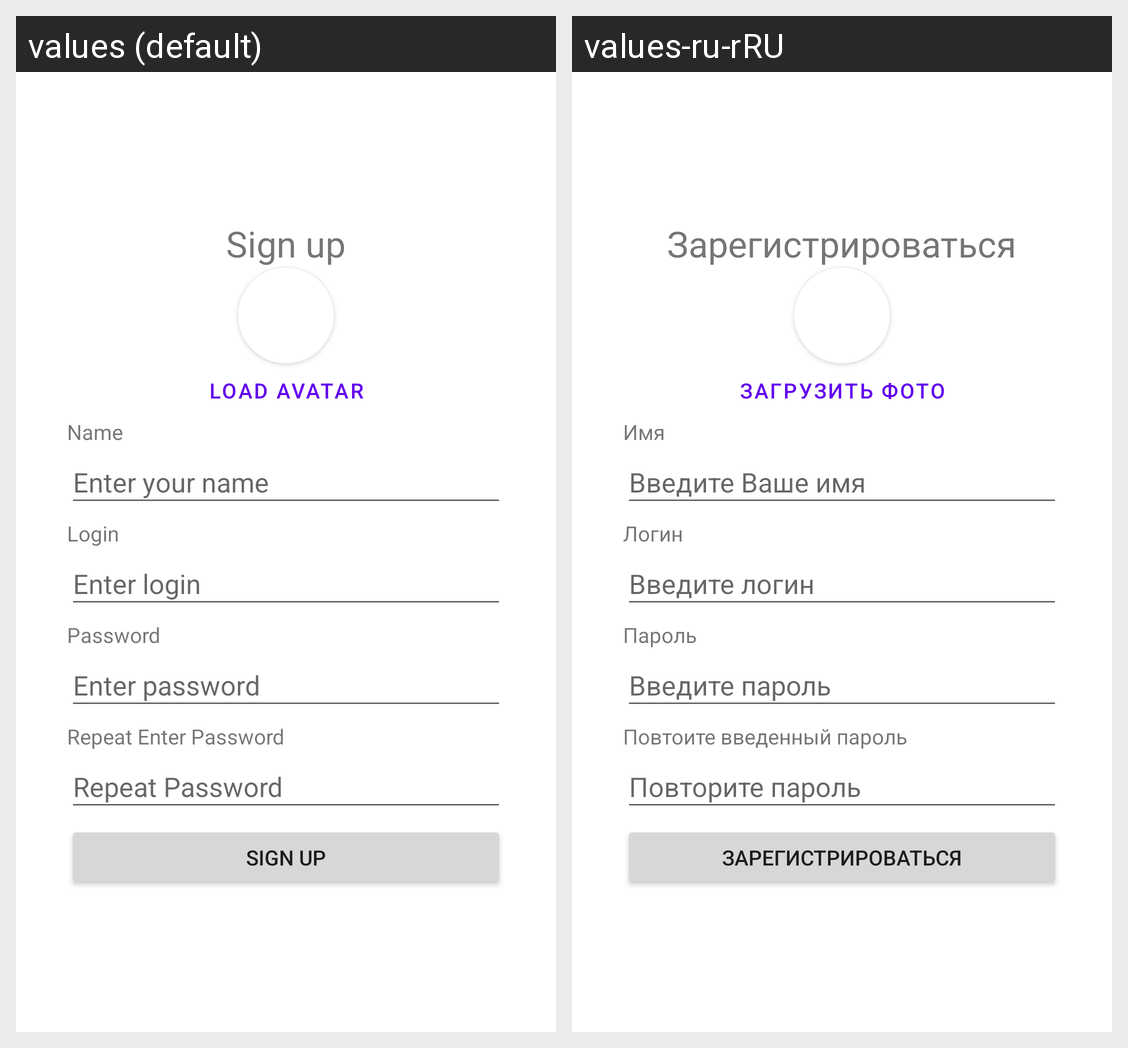

Locale-by-locale string values for the Android screen shown in this grid:
Android screen res/layout/fragment_sign_up.xml rendered under 2 locales, left to right: values (default), values-ru-rRU. Device: Nexus 5 (rendered at 1080×1920; each locale shown at half size, 540×960, under a caption strip naming it); theme Theme.Linkedin_NetWork.
Strings drawn on this screen, with the default value and each locale's value (text and hints the layout hard-codes, and strings that could not be matched under every locale, appear in the picture but are not listed):

sign_up
  values: Sign up
  values-ru-rRU: Зарегистрироваться

load_avatar
  values: Load Avatar
  values-ru-rRU: Загрузить фото

sign_name
  values: Name
  values-ru-rRU: Имя

enter_user_name
  values: Enter your name
  values-ru-rRU: Введите Ваше имя

login
  values: Login
  values-ru-rRU: Логин

enter_login
  values: Enter login
  values-ru-rRU: Введите логин

password
  values: Password
  values-ru-rRU: Пароль

enter_password
  values: Enter password
  values-ru-rRU: Введите пароль

repeat_enter_password
  values: Repeat Enter Password
  values-ru-rRU: Повтоите введенный пароль

repeat_password
  values: Repeat Password
  values-ru-rRU: Повторите пароль
